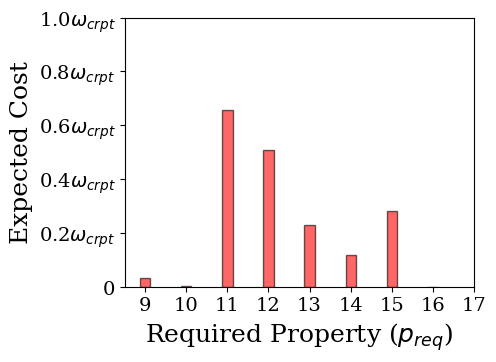

Reproduce this figure in Python.
# Authors: Vasisht Duddu, Anudeep Das, Nora Khayata, Hossein Yalame, Thomas Schneider, N Asokan
# Copyright 2024 Secure Systems Group, University of Waterloo & Aalto University, https://crysp.uwaterloo.ca/research/SSG/
# Licensed under the Apache License, Version 2.0 (the "License");
# you may not use this file except in compliance with the License.
# You may obtain a copy of the License at
#     http://www.apache.org/licenses/LICENSE-2.0
# Unless required by applicable law or agreed to in writing, software
# distributed under the License is distributed on an "AS IS" BASIS,
# WITHOUT WARRANTIES OR CONDITIONS OF ANY KIND, either express or implied.
# See the License for the specific language governing permissions and
# limitations under the License.

import matplotlib.pyplot as plt
import argparse
import numpy as np

plt.rc('font', family='serif')
plt.rc('xtick', labelsize='medium')
plt.rc('ytick', labelsize='medium')
plt.rc('grid', linestyle="dotted", color='black')



def handle_args() -> argparse.Namespace:
    parser: argparse.ArgumentParser = argparse.ArgumentParser()
    parser.add_argument('--dataset', type=str, default="ARXIV", help='Options: CENSUS, BONEAGE')
    parser.add_argument('--fixed', type=str, default="FAR", help='Options: FAR,FRR')
    parser.add_argument('--filter', type=str, default="race", help='Options: race, sex')
    args: argparse.Namespace = parser.parse_args()
    return args

args = handle_args()
if args.dataset == 'CENSUS':
    property_vals = ['0.0', '0.1', '0.2', '0.3', '0.4', '0.5', '0.6', '0.7', '0.8', '0.9', '1.0']
    if args.filter == "race":
        # Original on verification
        # cost_far = [106,173, 359,512,542,551,542,564,389,162,100]
        # cost_frr = [500,660,534,683,894,904,854,799,594,760,505]

        # Robust on verification
        '''NEED TO DO RATIO 0.1'''
        cost_far = [15, 445, 164, 393, 453, 446, 454, 451, 176, 255, 0]
        cost_frr = [5, 271, 69, 253, 391, 438, 372, 304, 96, 210, 5]
        
    else:
        # Original on verification
        # cost_far = [100,434,377,513,547,546,536,545,399,400,100]
        # cost_frr = [500,733,626,688,831,859,861,844,685,685,500]
        

        # Robust on verification
        cost_far = [0, 282, 223, 406, 453, 435, 419, 426, 228, 201, 15]
        cost_frr = [5, 225, 169, 279, 356, 411, 403, 393, 203, 195, 5]

elif args.dataset == 'ARXIV':
    property_vals = ['9', '10', '11', '12', '13', '14', '15', '16', '17']
    # Original on verification
    # cost_far = [437,251,981,613,451,320,374,251,438]
    # cost_frr = [663,768,831,814,786,769,780,798,694]

    # robust on verification
    cost_far = [35, 5, 656, 509, 231, 117, 281, 0]
    cost_frr = [18, 1, 33, 82, 34, 30, 29, 0, 0]

    # robust on test



elif args.dataset == 'BONEAGE':
    property_vals = ['0.2', '0.3', '0.4', '0.5', '0.6', '0.7', '0.8']
    # Original on verification
    # cost_far =[332,297,396,428,482,296,291]
    # cost_frr = [775,784,707,653,612,488,418]

    # robust on verification
    cost_far = [26, 6, 129, 288, 378, 15, 28]
    cost_frr = [6, 1, 38, 207, 140, 10, 40]





barWidth = 0.25
fig = plt.figure(figsize=(4.5, 3.5))
ax = fig.add_subplot(1, 1, 1)
# ax = fig.add_subplot(1, 1, 1)
# Set position of bar on X axis
br1 = np.arange(len(cost_far))
br2 = [x + barWidth for x in br1]

# Make the plot
plt.bar(br1, cost_far, color ='r', alpha=0.6, width = barWidth,edgecolor ='black', label ='Fixed FAR @ 5%')
# plt.bar(br2, cost_frr, color ='g',  alpha=0.6, width = barWidth,edgecolor ='black', label ='Fixed FRR @ 5%')

# Adding Xticks
plt.xlabel(r"Required Property ($p_{req}$)", fontsize=18)
plt.ylabel("Expected Cost",fontsize=18)
plt.xticks([r for r in range(len(property_vals))],property_vals, fontsize=14)
plt.yticks(fontsize=14)
plt.ylim(top=1000)

yticks_loc=ax.get_yticks().tolist()
labels = []
for x in yticks_loc:
    if x == 0:
        labels.append(int(x))
    else:
        labels.append(str(round(int(x)/1000,2)) + r"$\omega_{crpt}$")
ax.set_yticklabels(labels)


# plt.legend()
if args.dataset == "CENSUS":
    plt.savefig(f'{args.dataset}_{args.filter}_expected_cost_rob_verif.pdf', bbox_inches = 'tight',pad_inches = 0, dpi=400)
else:
    plt.savefig(f'{args.dataset}_expected_cost_rob_verif.pdf', bbox_inches = 'tight',pad_inches = 0, dpi=400)
